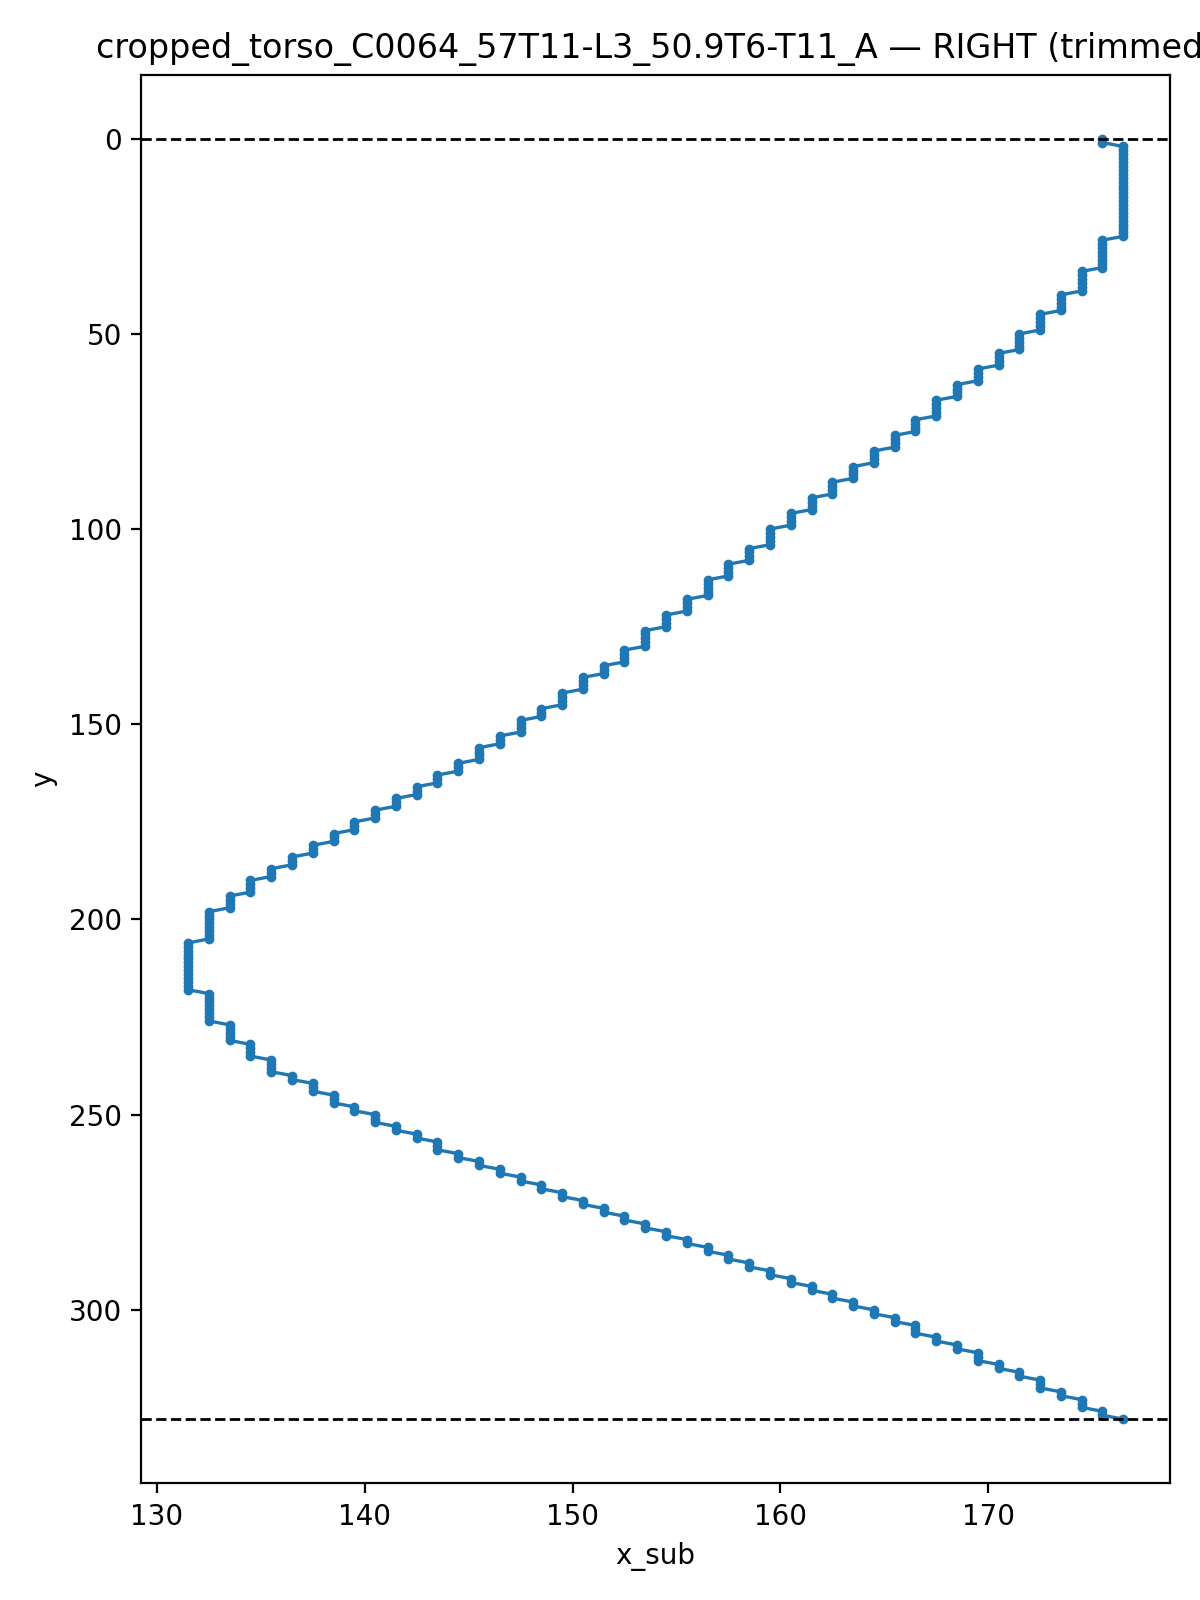

Data behind this chart, as committed beside it:
y, x_sub
0.0, 175.5
1.0, 175.5
2.0, 176.5
3.0, 176.5
4.0, 176.5
5.0, 176.5
6.0, 176.5
7.0, 176.5
8.0, 176.5
9.0, 176.5
10.0, 176.5
11.0, 176.5
12.0, 176.5
13.0, 176.5
14.0, 176.5
15.0, 176.5
16.0, 176.5
17.0, 176.5
18.0, 176.5
19.0, 176.5
20.0, 176.5
21.0, 176.5
22.0, 176.5
23.0, 176.5
24.0, 176.5
25.0, 176.5
26.0, 175.5
27.0, 175.5
28.0, 175.5
29.0, 175.5
30.0, 175.5
31.0, 175.5
32.0, 175.5
33.0, 175.5
34.0, 174.5
35.0, 174.5
36.0, 174.5
37.0, 174.5
38.0, 174.5
39.0, 174.5
40.0, 173.5
41.0, 173.5
42.0, 173.5
43.0, 173.5
44.0, 173.5
45.0, 172.5
46.0, 172.5
47.0, 172.5
48.0, 172.5
49.0, 172.5
50.0, 171.5
51.0, 171.5
52.0, 171.5
53.0, 171.5
54.0, 171.5
55.0, 170.5
56.0, 170.5
57.0, 170.5
58.0, 170.5
59.0, 169.5
... 269 more rows
